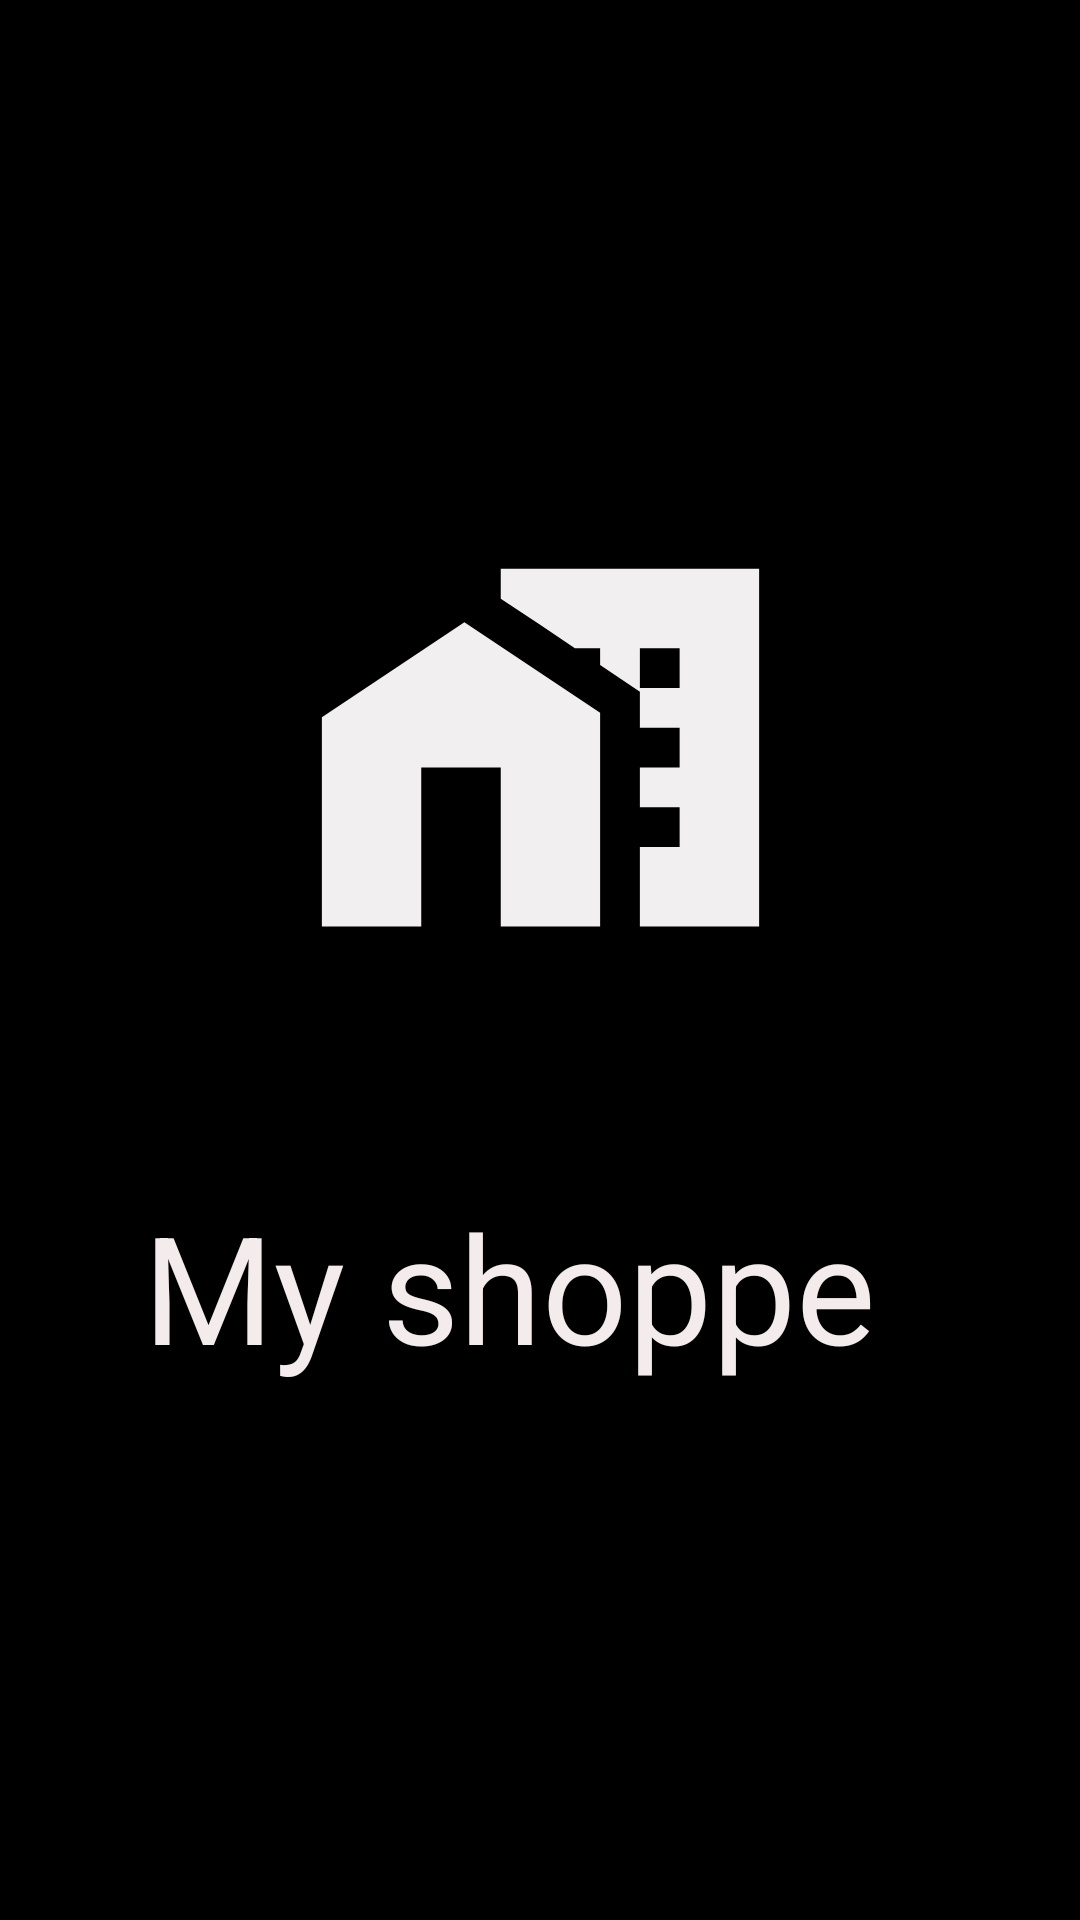

Layout XML and referenced resources for this Android screen:
<!-- AndroidManifest.xml: application theme Theme.MyShoppe -->
<!-- res/layout/activity_splash.xml -->
<?xml version="1.0" encoding="utf-8"?>
<androidx.constraintlayout.widget.ConstraintLayout xmlns:android="http://schemas.android.com/apk/res/android"
    xmlns:app="http://schemas.android.com/apk/res-auto"
    xmlns:tools="http://schemas.android.com/tools"
    android:layout_width="match_parent"
    android:layout_height="match_parent"
    tools:context=".SplashActivity"
    android:background="@color/black">


    <ImageView
        android:id="@+id/imageView"
        android:layout_width="175dp"
        android:layout_height="159dp"
        app:layout_constraintBottom_toBottomOf="parent"
        app:layout_constraintEnd_toEndOf="parent"
        app:layout_constraintStart_toStartOf="parent"
        app:layout_constraintTop_toTopOf="parent"
        app:layout_constraintVertical_bias="0.353"
        app:srcCompat="@drawable/ic_baseline_home_work_24" />

    <TextView
        android:id="@+id/textView"
        android:layout_width="264dp"
        android:layout_height="82dp"
        android:text="My shoppe"
        android:textColor="#F4ECEC"
        android:textSize="50dp"
        app:layout_constraintBottom_toBottomOf="parent"
        app:layout_constraintEnd_toEndOf="parent"
        app:layout_constraintHorizontal_bias="0.496"
        app:layout_constraintStart_toStartOf="parent"
        app:layout_constraintTop_toBottomOf="@+id/imageView"
        app:layout_constraintVertical_bias="0.291"
        android:fontFamily="sans-serif"/>


</androidx.constraintlayout.widget.ConstraintLayout>
<!-- resources referenced by this layout -->
<resources>
  <!-- drawable ic_baseline_home_work_24 (drawable) -->
  <vector android:height="24dp" android:tint="#F1EFEF"
      android:viewportHeight="24" android:viewportWidth="24"
      android:width="24dp" xmlns:android="http://schemas.android.com/apk/res/android">
      <path android:fillColor="@android:color/white" android:pathData="M8.17,5.7L1,10.48V21h5v-8h4v8h5V10.25z"/>
      <path android:fillColor="@android:color/white" android:pathData="M10,3v1.51l2,1.33L13.73,7L15,7v0.85l2,1.34L17,11h2v2h-2v2h2v2h-2v4h6L23,3L10,3zM19,9h-2L17,7h2v2z"/>
  </vector>
  <style name="Theme.MyShoppe" parent="Theme.AppCompat.DayNight.NoActionBar">
          
          <item name="colorPrimary">@color/purple_500</item>
          <item name="colorPrimaryVariant">@color/purple_700</item>
          <item name="colorOnPrimary">@color/white</item>
          
          <item name="colorSecondary">@color/teal_200</item>
          <item name="colorSecondaryVariant">@color/teal_700</item>
          <item name="colorOnSecondary">@color/black</item>
          
          
      </style>
  <!-- not gathered from this repository: default colours our renderer supplied (Android Studio template values) -->
  <color name="purple_500">#FF6200EE</color>
  <color name="purple_700">#FF3700B3</color>
  <color name="teal_200">#FF03DAC5</color>
  <color name="teal_700">#FF018786</color>
  <color name="black">#FF000000</color>
  <color name="white">#FFFFFFFF</color>
</resources>
